Run: headless pygame with SDL's dummy video driver; simulated clock (each Clock.tick advances the game by its frame time, no real sleeping); random seed 0; keys injected as events and as key.get_pressed() state; no mouse input.
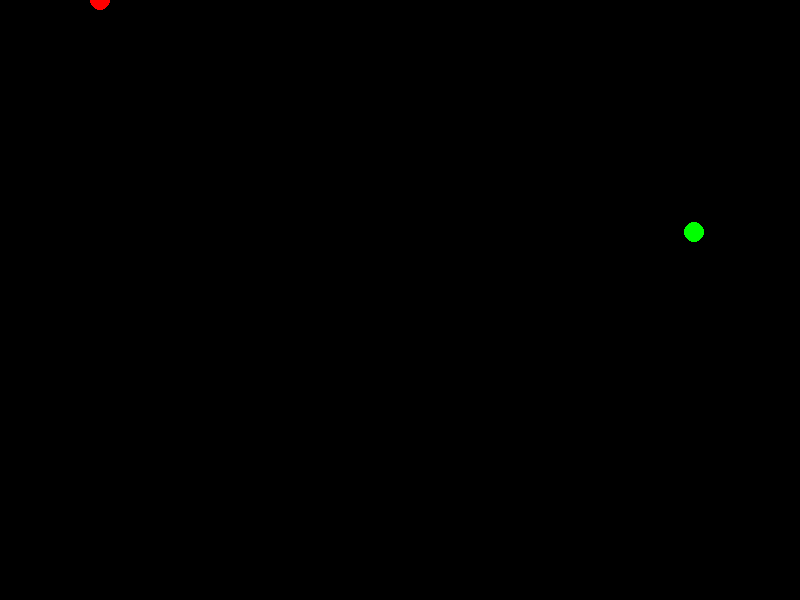
Frame 1 of 4 · flips 1–60 · no input
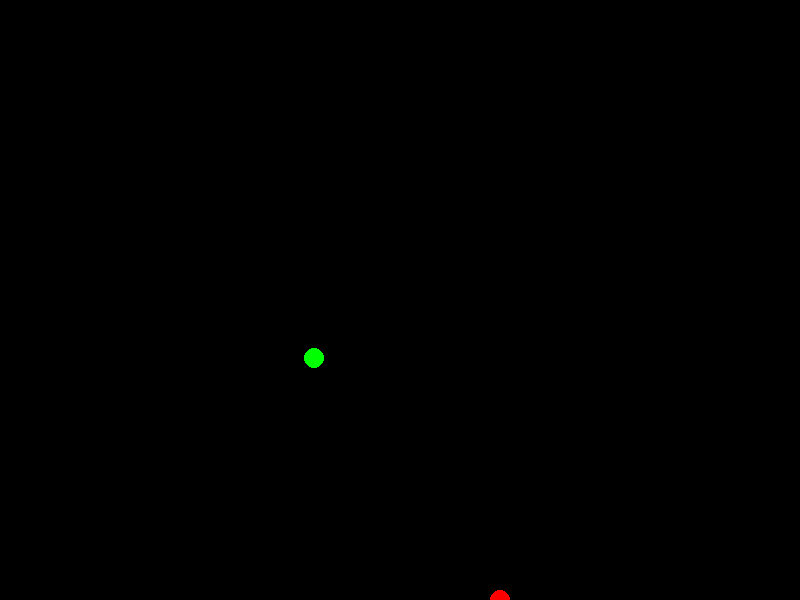
Frame 2 of 4 · flips 61–180 · tapped SPACE, RETURN · held RIGHT (→), D
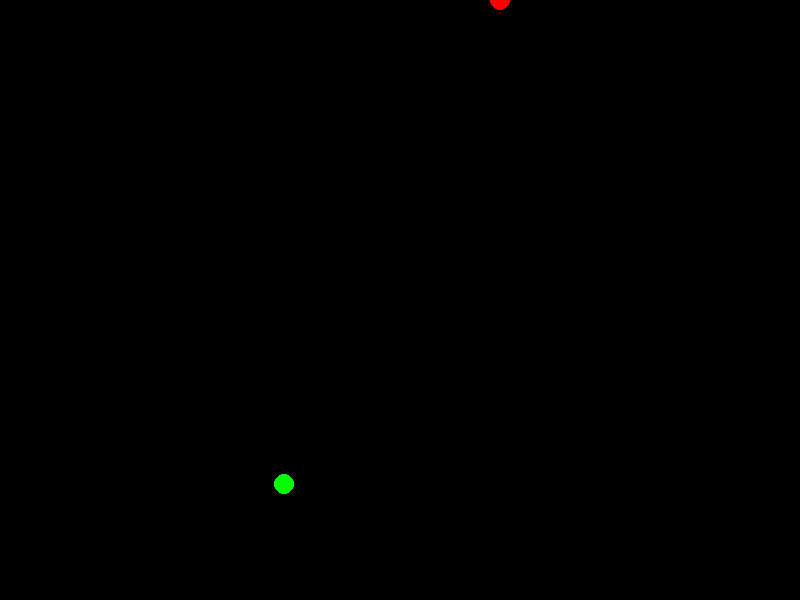
Frame 3 of 4 · flips 181–300 · held DOWN (↓), S
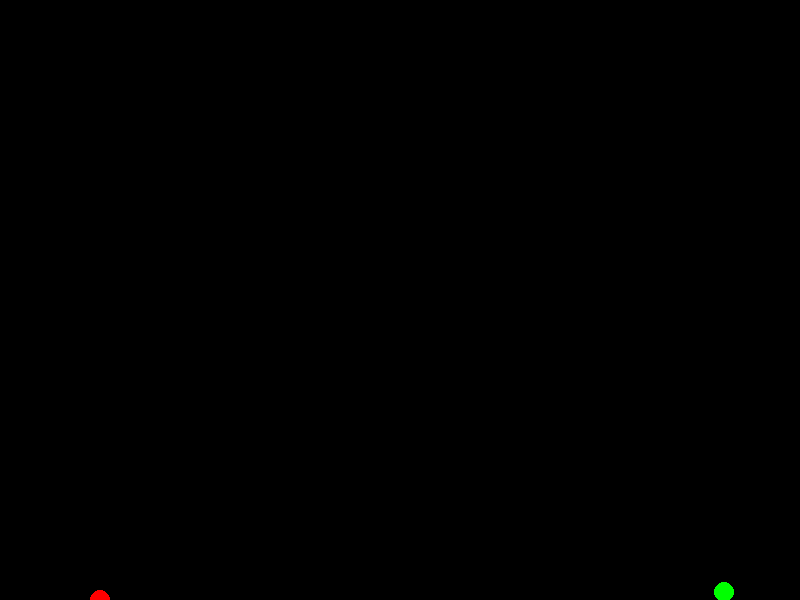
Frame 4 of 4 · flips 301–420 · held LEFT (←), A, UP (↑), W

The pygame program that drew these frames:

import pygame as pg
import sys
from random import randint

def rebota_X (x):
    if x <= 0 or x >= ANCHO:
        return -1
    return 1

def rebota_Y (y):
    if y <= 0 or y >= ALTO:
        return -1
    return 1

#defino las constantes
ROJO = (255,0,0,)
AZUL= (0,0,255)
VERDE = (0,255,0)
NEGRO = (0,0,0)
ANCHO = 800
ALTO = 600

pg.init()
pantalla = pg.display.set_mode((ANCHO,ALTO)) #Creamos una superficie
reloj = pg.time.Clock()

#Para inicializar la bola ponemos coordenadas de inicio
#BOLA 1
x = ANCHO // 2 # LA doble barra (//) es para no crear decimales
y = ALTO // 2
vx = -5 #vx es velocidad de x
vy = -5

#BOLA 2
x2 = randint (0,ANCHO)
y2 = randint (0,ALTO)
vx2 = randint (5,15)
vy2 = randint (5,15)

game_over = False
while not game_over:
    reloj.tick(60)
    #Gestion de eventos
    for evento in pg.event.get():
        if evento.type == pg.QUIT: #evento es una "clase", y "type" su atributo. 
        #Como "quit" pertenece a la libreria "pgygame" hay que escribirlo con el "pg" delante
            game_over = True
    
    #Gestion de estado
    # Para mover la bola. 
    x += vx
    y += vy
    x2 += vx2
    y2 += vy2

    vx *= rebota_X(x)
    vy *= rebota_Y(y)

    vx2 *= rebota_X(x2)
    vy2 *= rebota_Y(y2)

    #Gestion de la pantalla
    pantalla.fill(NEGRO) #para pintar la pantalla cada vez que se ejecute un movimiento de bola. 
    pg.draw.circle(pantalla,ROJO,(x,y),10) #como lo queremos dibujar en el centro de la pantalla ponemos 400,300
    pg.draw.circle(pantalla,VERDE,(x2,y2),10)
    #10 es el radio de la bola
    
    
    pg.display.flip() #Para pintar los eventos definidos

pg.quit()
sys.exit()
